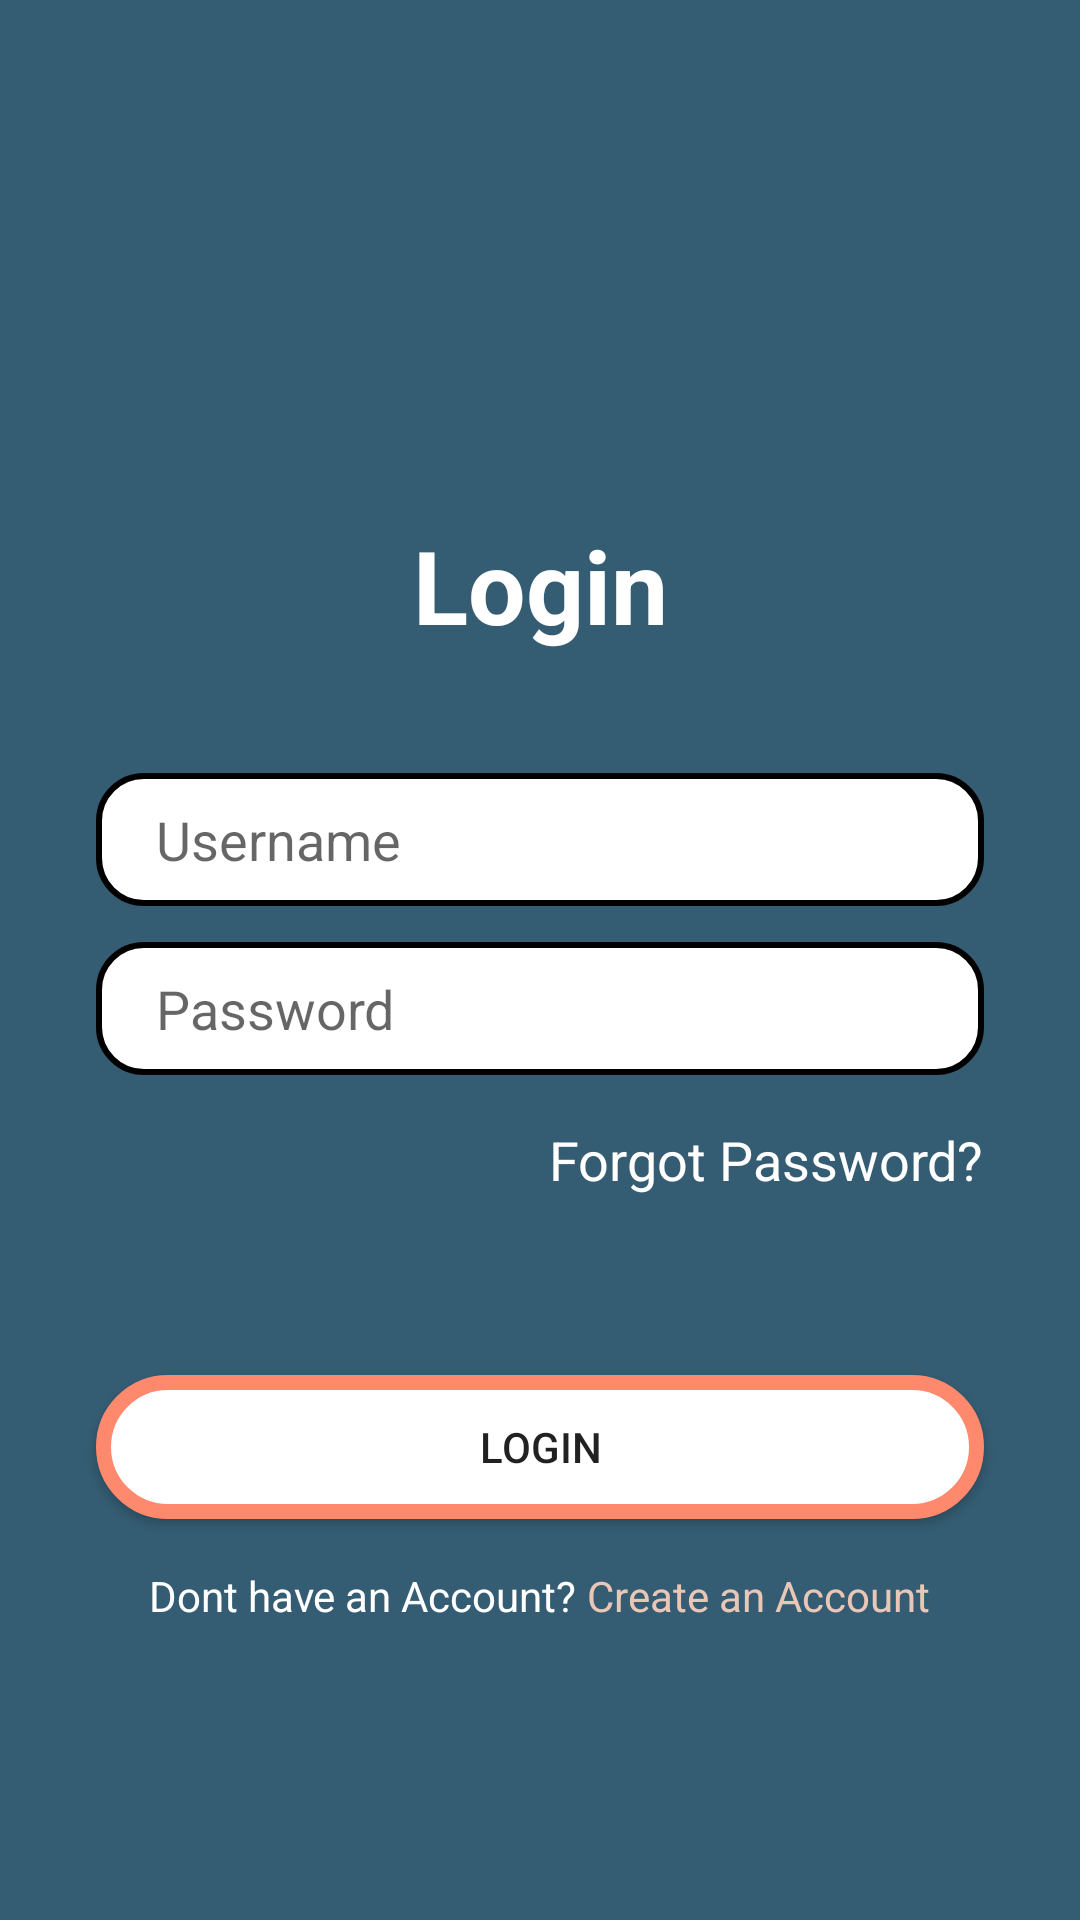

The Android layout XML behind this screen, and the referenced resources:
<!-- AndroidManifest.xml: application theme Theme.Medread -->
<!-- res/layout/activity_login.xml -->
<?xml version="1.0" encoding="utf-8"?>
<androidx.constraintlayout.widget.ConstraintLayout xmlns:android="http://schemas.android.com/apk/res/android"
    xmlns:app="http://schemas.android.com/apk/res-auto"
    xmlns:tools="http://schemas.android.com/tools"
    android:id="@+id/logo"
    android:layout_width="match_parent"
    android:layout_height="match_parent"
    tools:context=".LoginActivity"
    android:background="#345C72" >

    <TextView
        android:id="@+id/textView"
        android:layout_width="wrap_content"
        android:layout_height="wrap_content"
        android:text="Login"
        android:textColor="#FFFFFF"
        android:textSize="34sp"
        android:textStyle="bold"
        app:layout_constraintBottom_toBottomOf="parent"
        app:layout_constraintEnd_toEndOf="parent"
        app:layout_constraintStart_toStartOf="parent"
        app:layout_constraintTop_toTopOf="parent"
        app:layout_constraintVertical_bias="0.29" />

    <EditText
        android:id="@+id/inputUsername"
        android:layout_width="0dp"
        android:layout_height="wrap_content"
        android:layout_marginStart="32dp"
        android:layout_marginTop="40dp"
        android:layout_marginEnd="32dp"
        android:background="@drawable/input_bg"
        android:drawableLeft="@drawable/accountbg"
        android:drawablePadding="10dp"
        android:ems="10"
        android:hint="Username"
        android:inputType="text"
        android:paddingLeft="20dp"
        android:paddingTop="10dp"
        android:paddingRight="10dp"
        android:paddingBottom="10dp"
        android:shadowColor="#FFFFFF"
        app:layout_constraintEnd_toEndOf="parent"
        app:layout_constraintHorizontal_bias="0.497"
        app:layout_constraintStart_toStartOf="parent"
        app:layout_constraintTop_toBottomOf="@+id/textView" />

    <EditText
        android:id="@+id/inputPassword"
        android:layout_width="0dp"
        android:layout_height="wrap_content"
        android:layout_marginTop="12dp"
        android:background="@drawable/input_bg"
        android:drawableLeft="@drawable/passwordbg"
        android:drawablePadding="10dp"
        android:ems="10"
        android:hint="Password"
        android:inputType="text"
        android:paddingLeft="20dp"
        android:paddingTop="10dp"
        android:paddingRight="10dp"
        android:paddingBottom="10dp"
        app:layout_constraintEnd_toEndOf="@+id/inputUsername"
        app:layout_constraintHorizontal_bias="1.0"
        app:layout_constraintStart_toStartOf="@+id/inputUsername"
        app:layout_constraintTop_toBottomOf="@+id/inputUsername" />

    <Button
        android:id="@+id/btnLogin"
        android:layout_width="0dp"
        android:layout_height="wrap_content"
        android:layout_marginTop="100dp"
        android:background="@drawable/inputbtn_bg"
        android:text="Login"
        app:layout_constraintEnd_toEndOf="@+id/inputPassword"
        app:layout_constraintHorizontal_bias="0.0"
        app:layout_constraintStart_toStartOf="@+id/inputPassword"
        app:layout_constraintTop_toBottomOf="@+id/inputPassword" />

    <TextView
        android:id="@+id/forgotPassword"
        android:layout_width="wrap_content"
        android:layout_height="wrap_content"
        android:layout_marginTop="16dp"
        android:text="Forgot Password?"
        android:textColor="@color/white"
        android:textSize="18sp"
        app:layout_constraintEnd_toEndOf="@+id/inputPassword"
        app:layout_constraintTop_toBottomOf="@+id/inputPassword" />

    <LinearLayout
        android:layout_width="0dp"
        android:layout_height="wrap_content"
        android:layout_marginTop="16dp"
        android:gravity="center"
        android:orientation="horizontal"
        android:textAlignment="center"
        app:layout_constraintEnd_toEndOf="@+id/btnLogin"
        app:layout_constraintHorizontal_bias="0.0"
        app:layout_constraintStart_toStartOf="@+id/btnLogin"
        app:layout_constraintTop_toBottomOf="@+id/btnLogin">

        <TextView
            android:layout_width="wrap_content"
            android:layout_height="wrap_content"
            android:text="Dont have an Account?"
            android:textColor="@color/white"/>

        <TextView
            android:id="@+id/textViewCreateAccount"
            android:layout_width="wrap_content"
            android:layout_height="wrap_content"
            android:text=" Create an Account"
            android:textColor="#EAC6B7" />


    </LinearLayout>


</androidx.constraintlayout.widget.ConstraintLayout>
<!-- resources referenced by this layout -->
<resources>
  <!-- drawable input_bg (drawable) -->
  <?xml version="1.0" encoding="utf-8"?>
  <shape xmlns:android="http://schemas.android.com/apk/res/android"
      android:shape="rectangle">
  
      <solid android:color="@color/white" />
      <stroke
          android:width="2dp"
          android:color="@color/black" />
      <corners android:radius="15dp" />
  
  </shape>
  <!-- drawable inputbtn_bg (drawable) -->
  <?xml version="1.0" encoding="utf-8"?>
  <shape xmlns:android="http://schemas.android.com/apk/res/android">
      <corners android:radius="34dp" />
      <solid android:color="#FFFFFF" />
      <padding android:top="5dp" android:left="5dp" android:right="5dp" android:bottom="5dp" />
      <stroke android:width="5dp" android:color="#FF896D" />
  </shape>
  <style name="Theme.Medread" parent="Theme.MaterialComponents.DayNight.NoActionBar">
          
          <item name="colorPrimary">@color/purple_500</item>
          <item name="colorPrimaryVariant">@color/purple_700</item>
          <item name="colorOnPrimary">@color/white</item>
          
          <item name="colorSecondary">@color/teal_200</item>
          <item name="colorSecondaryVariant">@color/teal_700</item>
          <item name="colorOnSecondary">@color/black</item>
          
          <item name="android:statusBarColor">?attr/colorPrimaryVariant</item>
          
      </style>
  <!-- not gathered from this repository: default colours our renderer supplied (Android Studio template values) -->
  <color name="purple_500">#FF6200EE</color>
  <color name="purple_700">#FF3700B3</color>
  <color name="teal_200">#FF03DAC5</color>
  <color name="teal_700">#FF018786</color>
  <color name="black">#FF000000</color>
  <color name="white">#FFFFFFFF</color>
</resources>
